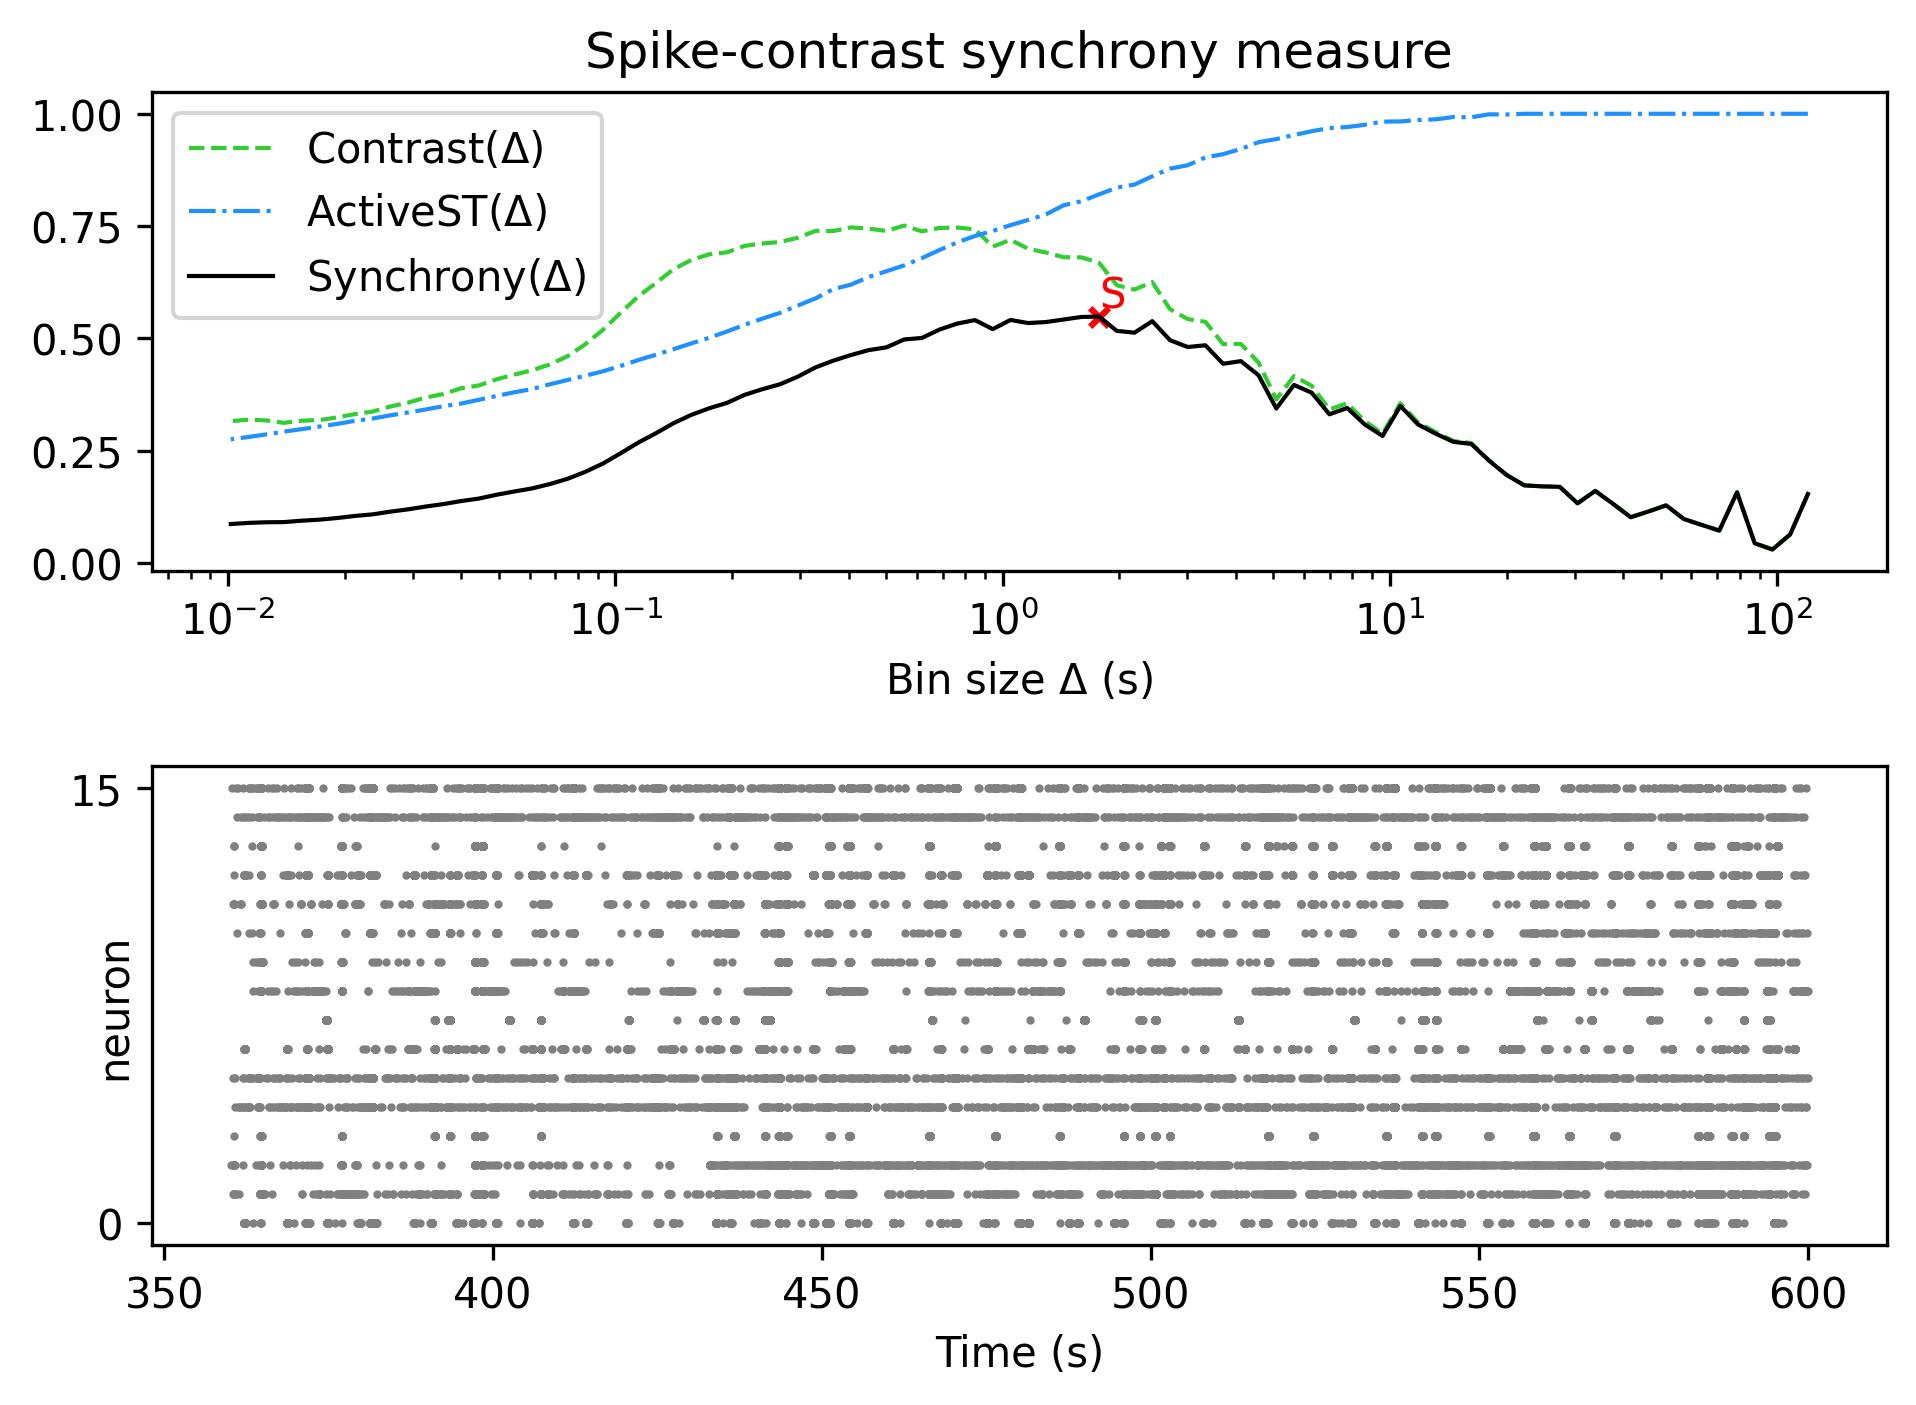

The table this chart was drawn from, first rows:
, Spike-contrast (120.0 s), Spike-contrast (108.0 s), Spike-contrast (97.2 s), Spike-contrast (87.48 s), Spike-contrast (78.732 s), Spike-contrast (70.859 s), Spike-contrast (63.773 s), Spike-contrast (57.396 s), Spike-contrast (51.656 s), Spike-contrast (46.49 s), Spike-contrast (41.841 s), Spike-contrast (37.657 s), Spike-contrast (33.892 s), Spike-contrast (30.502 s), Spike-contrast (27.452 s), Spike-contrast (24.707 s), Spike-contrast (22.236 s), Spike-contrast (20.013 s), Spike-contrast (18.011 s), Spike-contrast (16.21 s), Spike-contrast (14.589 s), Spike-contrast (13.13 s), Spike-contrast (11.817 s)
0, 0.1539, 0.06399, 0.03048, 0.04424, 0.1577, 0.07248, 0.08525, 0.09825, 0.1288, 0.115, 0.1023, 0.1322, 0.1608, 0.1332, 0.1699, 0.1709, 0.1732, 0.1961, 0.2285, 0.2654, 0.2699, 0.288, 0.3088
